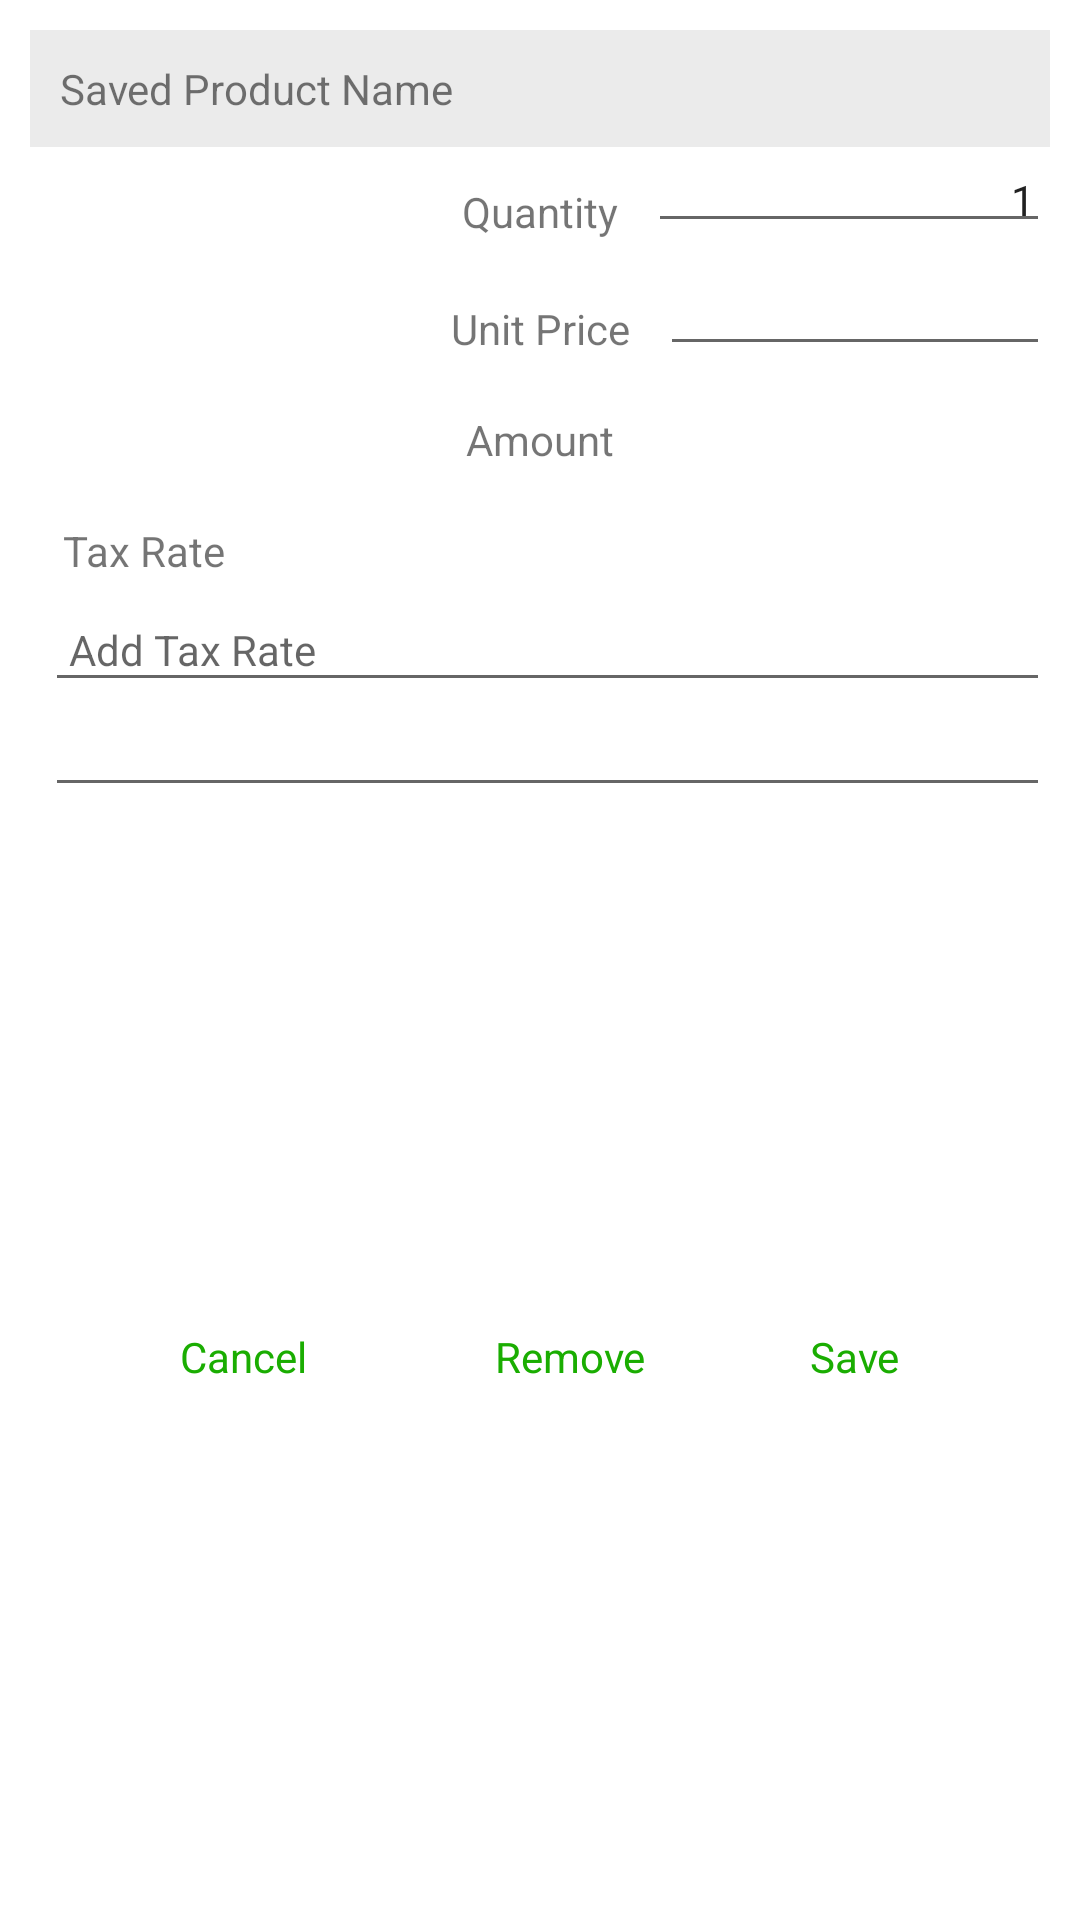

Android layout source for this screen:
<!-- AndroidManifest.xml: application theme AppTheme -->
<!-- res/layout/cust_add_productdetailupdate_dialog.xml -->
<?xml version="1.0" encoding="utf-8"?>
<androidx.constraintlayout.widget.ConstraintLayout xmlns:android="http://schemas.android.com/apk/res/android"
    xmlns:app="http://schemas.android.com/apk/res-auto"
    android:layout_width="match_parent"
    android:layout_height="wrap_content"
    android:background="@color/colorwhite"
    android:focusableInTouchMode="true"
    android:padding="10dp">

    
    <TextView
        android:id="@+id/tv_cuAdd_DetailsProductUpdate_heading0"
        android:layout_width="match_parent"
        android:layout_height="wrap_content"
        android:background="@color/colorbg"
        android:padding="10dp"
        android:text="Saved Product Name"
        android:textAlignment="viewStart"
        app:layout_constraintStart_toStartOf="parent"
        app:layout_constraintTop_toTopOf="parent" />

    <TextView
        android:id="@+id/tv_pdu_dialog_qty"
        android:layout_width="wrap_content"
        android:layout_height="wrap_content"
        android:layout_marginTop="12dp"
        android:text="Quantity"
        app:layout_constraintEnd_toEndOf="parent"
        app:layout_constraintStart_toStartOf="parent"
        app:layout_constraintTop_toBottomOf="@+id/tv_cuAdd_DetailsProductUpdate_heading0" />

    <EditText
        android:id="@+id/edt_pdu_dialog_qty"
        android:layout_width="0dp"
        android:layout_height="wrap_content"
        android:layout_marginStart="10dp"
        android:padding="5dp"
        android:text="@string/quantity"
        android:gravity="end"
        android:paddingStart="3dp"
        android:inputType="number"
        android:layout_marginTop="3dp"
        android:textAppearance="@style/TextAppearance.AppCompat.Small"
        app:layout_constraintEnd_toEndOf="parent"
        app:layout_constraintStart_toEndOf="@+id/tv_pdu_dialog_qty"
        app:layout_constraintTop_toBottomOf="@+id/tv_cuAdd_DetailsProductUpdate_heading0" />

    <TextView
        android:id="@+id/tv_pdu_dialog_unitprice"
        android:layout_width="wrap_content"
        android:layout_height="wrap_content"
        android:layout_marginTop="20dp"
        android:text="Unit Price"
        app:layout_constraintEnd_toEndOf="parent"
        app:layout_constraintStart_toStartOf="parent"
        app:layout_constraintTop_toBottomOf="@+id/tv_pdu_dialog_qty" />

    <EditText
        android:id="@+id/edt_pdu_dialog_unitprice"
        android:layout_width="0dp"
        android:layout_height="wrap_content"
        android:layout_marginStart="10dp"
        android:layout_marginTop="12dp"
        android:padding="5dp"
        android:paddingStart="3dp"
        android:gravity="end"
        android:textAppearance="@style/TextAppearance.AppCompat.Small"
        android:inputType="number"
        app:layout_constraintEnd_toEndOf="parent"
        app:layout_constraintStart_toEndOf="@+id/tv_pdu_dialog_unitprice"
        app:layout_constraintTop_toBottomOf="@+id/edt_pdu_dialog_qty" />

    <TextView
        android:id="@+id/tv_pdu_dialog_amount"
        android:layout_width="wrap_content"
        android:layout_height="wrap_content"
        android:layout_marginTop="18dp"

        android:text="Amount"
        app:layout_constraintEnd_toEndOf="parent"
        app:layout_constraintStart_toStartOf="parent"
        app:layout_constraintTop_toBottomOf="@+id/tv_pdu_dialog_unitprice" />


    <TextView
        android:id="@+id/edt_pdu_dialog_amount"
        android:layout_width="0dp"
        android:layout_height="wrap_content"
        android:layout_marginStart="10dp"
        android:layout_marginTop="17dp"
        android:padding="0dp"
        android:gravity="end"
        android:textStyle="bold"
        android:textAppearance="@style/TextAppearance.AppCompat.Small"
        app:layout_constraintEnd_toEndOf="parent"
        app:layout_constraintHorizontal_bias="0.0"
        app:layout_constraintStart_toEndOf="@+id/tv_pdu_dialog_amount"
        app:layout_constraintTop_toBottomOf="@+id/edt_pdu_dialog_unitprice" />

    <TextView
        android:id="@+id/tv_pdu_dialog_textrate"
        android:layout_width="wrap_content"
        android:layout_height="wrap_content"
        android:layout_marginStart="5dp"
        android:layout_marginTop="12dp"
        android:padding="6dp"
        android:text="Tax Rate"
        app:layout_constraintStart_toStartOf="parent"
        app:layout_constraintTop_toBottomOf="@id/tv_pdu_dialog_amount" />

    <EditText
        android:id="@+id/edt_pdu_dialog_textrate"
        android:layout_width="match_parent"
        android:layout_height="wrap_content"
        android:layout_marginStart="5dp"
        android:hint="Add Tax Rate"
        android:padding="8dp"
        android:inputType="number"
        android:textColor="@color/colorblack"
        android:textAppearance="@style/TextAppearance.AppCompat.Small"
        app:layout_constraintEnd_toEndOf="parent"
        app:layout_constraintStart_toStartOf="parent"
        app:layout_constraintTop_toBottomOf="@+id/tv_pdu_dialog_textrate" />

    <EditText
        android:id="@+id/edt_pdu_dialog_description"
        android:layout_width="match_parent"
        android:layout_height="wrap_content"
        android:layout_marginStart="5dp"
        android:inputType="text|textMultiLine"
        android:padding="8dp"
        android:textAppearance="@style/TextAppearance.AppCompat.Small"
        app:layout_constraintEnd_toEndOf="parent"
        app:layout_constraintStart_toStartOf="parent"
        app:layout_constraintTop_toBottomOf="@+id/edt_pdu_dialog_textrate" />


    <TextView
        android:id="@+id/btn_cuD_cancel"
        android:layout_width="wrap_content"
        android:layout_height="wrap_content"
        android:layout_alignParentEnd="true"
        android:layout_marginStart="30dp"
        android:layout_marginTop="5dp"
        android:layout_marginEnd="10dp"
        android:padding="20dp"
        android:background="@color/colorwhite"
        android:text="@string/cancle"
        android:textAllCaps="false"
        android:textColor="@color/colorPrimaryDark"
        app:layout_constraintBottom_toBottomOf="parent"
        app:layout_constraintStart_toStartOf="parent"
        app:layout_constraintTop_toBottomOf="@id/edt_pdu_dialog_description" />


    <TextView
        android:id="@+id/btn_cuD_Remove"
        android:layout_width="wrap_content"
        android:layout_height="wrap_content"
        android:layout_alignParentEnd="true"
        android:layout_marginStart="30dp"
        android:layout_marginTop="5dp"
        android:layout_marginEnd="10dp"
        android:padding="20dp"
        android:background="@color/colorwhite"
        android:text="@string/remove"
        android:textAllCaps="false"
        android:textColor="@color/colorPrimaryDark"
        app:layout_constraintBottom_toBottomOf="parent"
        app:layout_constraintEnd_toEndOf="parent"
        app:layout_constraintStart_toStartOf="parent"
        app:layout_constraintTop_toBottomOf="@id/edt_pdu_dialog_description" />


    <TextView
        android:id="@+id/btn_cuD_save"
        android:layout_width="wrap_content"
        android:layout_height="wrap_content"
        android:layout_marginTop="5dp"
        android:layout_marginEnd="30dp"
        android:padding="20dp"
        android:background="@color/colorwhite"
        android:text="@string/save"
        android:textAllCaps="false"
        android:textColor="@color/colorPrimaryDark"
        app:layout_constraintBottom_toBottomOf="parent"
        app:layout_constraintEnd_toEndOf="parent"
        app:layout_constraintTop_toBottomOf="@id/edt_pdu_dialog_description" />
</androidx.constraintlayout.widget.ConstraintLayout>
<!-- resources referenced by this layout -->
<resources>
  <color name="colorPrimaryDark">#1AAD01</color>
  <color name="colorbg">#EBEBEB</color>
  <color name="colorblack">#000000</color>
  <color name="colorwhite">#FFFFFF</color>
  <string name="cancle">Cancel</string>
  <string name="quantity">1</string>
  <string name="remove">Remove</string>
  <string name="save">Save</string>
  <style name="AppTheme" parent="Theme.AppCompat.Light.DarkActionBar">
          
          <item name="colorPrimary">@color/colorPrimary</item>
          <item name="colorPrimaryDark">@color/colorPrimaryDark</item>
          <item name="colorAccent">@color/colorAccent</item>
      </style>
  <color name="colorPrimary">#1AAD01</color>
  <color name="colorAccent">#1AAD01</color>
</resources>
